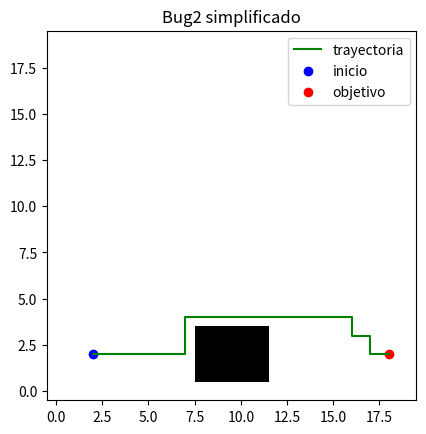

Write the Python code that produced this figure. (Note: this script raises an exception after producing the figure.)
# Bug2 simplificado en grid - Parte B (Actividad B1)
import numpy as np
import matplotlib.pyplot as plt

grid = np.zeros((20, 20))
grid[1:4, 8:12] = 1          # obstáculo (filas y=8..11, columnas x=5..14)

start = np.array([2, 2])
goal = np.array([18, 2])
pos = start.copy()
path = [pos.copy()]

def is_free(p):
    return grid[p[1], p[0]] == 0

for _ in range(500):
    direccion = goal - pos
    if abs(direccion[0]) > abs(direccion[1]):
        step = np.array([np.sign(direccion[0]), 0])
    else:
        step = np.array([0, np.sign(direccion[1])])

    next_pos = pos + step
    if is_free(next_pos):
        pos = next_pos
    else:
        for move in [np.array([1, 0]), np.array([0, 1]), np.array([-1, 0]), np.array([0, -1])]:
            if is_free(pos + move):
                pos = pos + move
                break

    path.append(pos.copy())
    if np.linalg.norm(pos - goal) < 1:
        break

path = np.array(path)
print("Pasos realizados:", len(path) - 1)
print("Posición final:", path[-1], "| objetivo alcanzado:", np.array_equal(path[-1], goal))

plt.figure()
plt.imshow(grid, origin='lower', cmap='gray_r')
plt.plot(path[:, 0], path[:, 1], 'g', label='trayectoria')
plt.scatter(start[0], start[1], c='blue', label='inicio')
plt.scatter(goal[0], goal[1], c='red', label='objetivo')
plt.title("Bug2 simplificado")
plt.legend()
plt.savefig("graficas/B_trayectoria_esc2.png", dpi=150)
plt.show()
